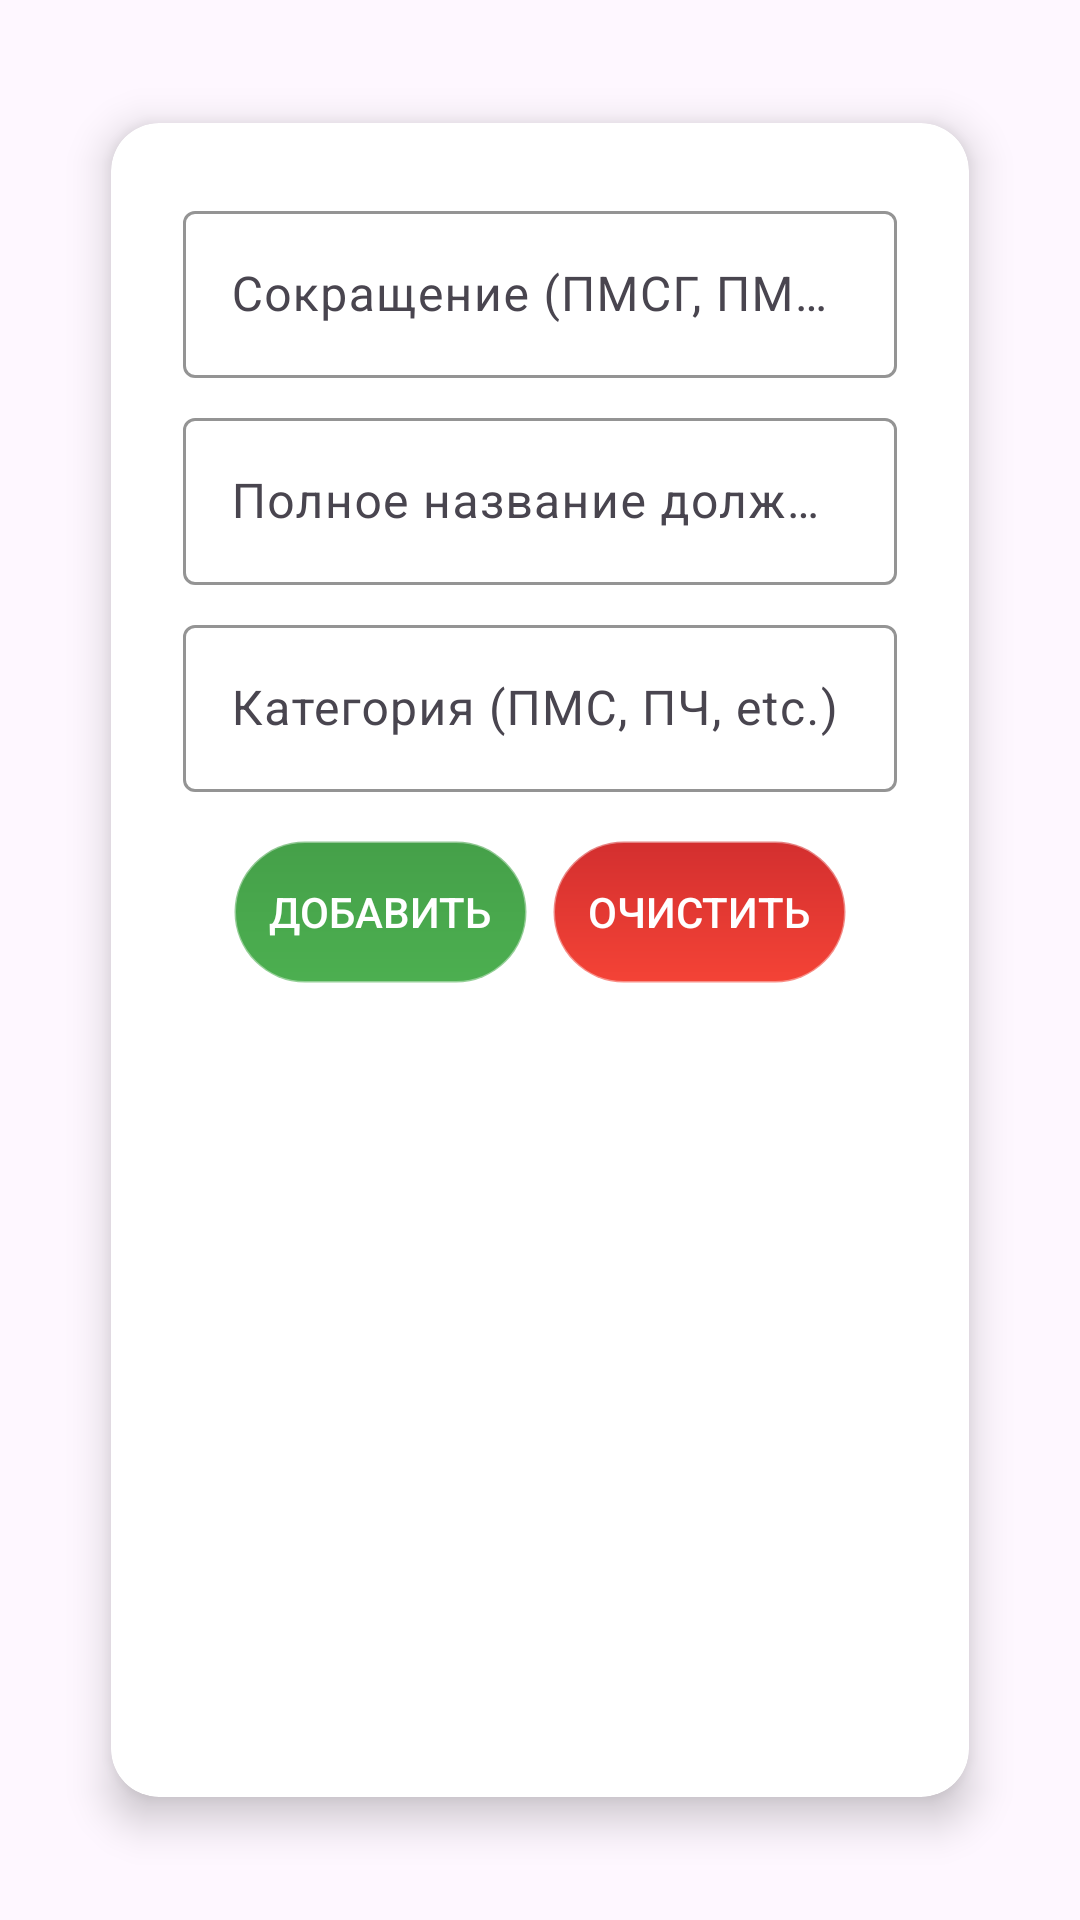

Reconstruct the res/layout file that produces this screen, plus the resources it refers to.
<!-- AndroidManifest.xml: application theme Theme.ZmeyGorynych -->
<!-- res/layout/activity_position_codes.xml -->
<?xml version="1.0" encoding="utf-8"?>
<androidx.constraintlayout.widget.ConstraintLayout xmlns:android="http://schemas.android.com/apk/res/android"
    xmlns:app="http://schemas.android.com/apk/res-auto"
    xmlns:tools="http://schemas.android.com/tools"
    android:id="@+id/main"
    android:layout_width="match_parent"
    android:layout_height="match_parent"
    android:background="?attr/colorBackground"
    tools:context=".PositionCodeActivity">

        <androidx.cardview.widget.CardView
            android:id="@+id/cardView"
            android:layout_width="0dp"
            android:layout_height="0dp"
            android:layout_margin="24dp"
            app:cardCornerRadius="16dp"
            app:cardElevation="8dp"
            app:cardUseCompatPadding="true"
            app:layout_constraintBottom_toBottomOf="parent"
            app:layout_constraintEnd_toEndOf="parent"
            app:layout_constraintStart_toStartOf="parent"
            app:layout_constraintTop_toTopOf="parent">

            <LinearLayout
                android:layout_width="match_parent"
                android:layout_height="match_parent"
                android:orientation="vertical"
                android:padding="24dp">


                
                <com.google.android.material.textfield.TextInputLayout
                    android:layout_width="match_parent"
                    android:layout_height="wrap_content"
                    android:layout_marginBottom="8dp"
                    android:hint="Сокращение (ПМСГ, ПМСЗ, etc.)"
                    app:boxStrokeColor="?attr/colorPrimary"
                    app:hintTextColor="?attr/colorOnSurfaceVariant">

                    <com.google.android.material.textfield.TextInputEditText
                        android:id="@+id/etShortCode"
                        android:layout_width="match_parent"
                        android:layout_height="wrap_content"
                        android:inputType="textCapCharacters"
                        android:textColor="?attr/colorOnBackground" />

                </com.google.android.material.textfield.TextInputLayout>

                <com.google.android.material.textfield.TextInputLayout
                    android:layout_width="match_parent"
                    android:layout_height="wrap_content"
                    android:layout_marginBottom="8dp"
                    android:hint="Полное название должности"
                    app:boxStrokeColor="?attr/colorPrimary"
                    app:hintTextColor="?attr/colorOnSurfaceVariant">

                    <com.google.android.material.textfield.TextInputEditText
                        android:id="@+id/etFullTitle"
                        android:layout_width="match_parent"
                        android:layout_height="wrap_content"
                        android:inputType="text"
                        android:textColor="?attr/colorOnBackground" />

                </com.google.android.material.textfield.TextInputLayout>

                <com.google.android.material.textfield.TextInputLayout
                    android:layout_width="match_parent"
                    android:layout_height="wrap_content"
                    android:layout_marginBottom="16dp"
                    android:hint="Категория (ПМС, ПЧ, etc.)"
                    app:boxStrokeColor="?attr/colorPrimary"
                    app:hintTextColor="?attr/colorOnSurfaceVariant">

                    <com.google.android.material.textfield.TextInputEditText
                        android:id="@+id/etCategory"
                        android:layout_width="match_parent"
                        android:layout_height="wrap_content"
                        android:inputType="textCapCharacters"
                        android:textColor="?attr/colorOnBackground" />

                </com.google.android.material.textfield.TextInputLayout>

                
                <LinearLayout
                    android:layout_width="match_parent"
                    android:layout_height="wrap_content"
                    android:layout_marginBottom="16dp"
                    android:orientation="horizontal"
                    android:gravity="center">

                    <Button
                        android:id="@+id/btnAddPositionCode"
                        android:layout_width="wrap_content"
                        android:layout_height="wrap_content"
                        android:layout_marginEnd="8dp"
                        android:background="@drawable/button_ok_background"
                        android:padding="12dp"
                        android:text="Добавить"
                        android:textColor="@color/white"
                        android:textSize="14sp" />

                    <Button
                        android:id="@+id/btnClearPositionCode"
                        android:layout_width="wrap_content"
                        android:layout_height="wrap_content"
                        android:background="@drawable/button_cancel_background"
                        android:padding="12dp"
                        android:text="Очистить"
                        android:textColor="@color/white"
                        android:textSize="14sp" />

                </LinearLayout>

                
                <androidx.recyclerview.widget.RecyclerView
                    android:id="@+id/rvPositionCodes"
                    android:layout_width="match_parent"
                    android:layout_height="0dp"
                    android:layout_weight="1"
                    android:background="@android:color/transparent" />

                
                <ProgressBar
                    android:id="@+id/progressBar"
                    android:layout_width="wrap_content"
                    android:layout_height="wrap_content"
                    android:layout_gravity="center"
                    android:layout_marginTop="16dp"
                    android:visibility="gone" />

            </LinearLayout>

        </androidx.cardview.widget.CardView>

    </androidx.constraintlayout.widget.ConstraintLayout>
<!-- resources referenced by this layout -->
<resources>
  <color name="white">#FFFFFFFF</color>
  <!-- drawable button_cancel_background (drawable) -->
  <?xml version="1.0" encoding="utf-8"?>
  <shape xmlns:android="http://schemas.android.com/apk/res/android">
      <gradient
          android:startColor="#F44336"
          android:endColor="#D32F2F"
          android:angle="90" />
      <corners android:radius="24dp" />
      <stroke
          android:width="1dp"
          android:color="#66FFFFFF" />
      <padding
          android:left="16dp"
          android:top="12dp"
          android:right="16dp"
          android:bottom="12dp" />
  </shape>
  <!-- drawable button_ok_background (drawable) -->
  <?xml version="1.0" encoding="utf-8"?>
  <shape xmlns:android="http://schemas.android.com/apk/res/android">
      <gradient
          android:startColor="#4CAF50"
          android:endColor="#45A049"
          android:angle="90" />
      <corners android:radius="24dp" />
      <stroke
          android:width="1dp"
          android:color="#66FFFFFF" />
      <padding
          android:left="16dp"
          android:top="12dp"
          android:right="16dp"
          android:bottom="12dp" />
  </shape>
  <style name="Theme.ZmeyGorynych" parent="Base.Theme.ZmeyGorynych">
          <item name="windowActionBar">true</item>
          <item name="windowNoTitle">false</item>
  
          <item name="colorPrimary">@color/purple_500</item>
          <item name="colorPrimaryContainer">@color/purple_700</item>
          <item name="colorOnPrimary">@color/white</item>
          <item name="colorOnPrimaryContainer">@color/white</item>
  
          <item name="colorSecondary">@color/teal_200</item>
          <item name="colorSecondaryContainer">@color/teal_700</item>
          <item name="colorOnSecondary">@color/black</item>
          <item name="colorOnSecondaryContainer">@color/black</item>
  
          <item name="colorSurfaceVariant">#FFF5F5F5</item>
          <item name="colorOnBackground">@color/black</item>
          <item name="colorOnSurface">@color/black</item>
          <item name="colorOnSurfaceVariant">@color/black</item>
  
          <item name="colorError">#FFB00020</item>
          <item name="colorErrorContainer">#FFF9DEDC</item>
          <item name="colorOnError">@color/white</item>
          <item name="colorOnErrorContainer">#FF410E0B</item>
  
          <item name="android:textColorPrimary">@color/black</item>
          <item name="android:textColorSecondary">#FF666666</item>
  
          <item name="android:statusBarColor">?attr/colorPrimary</item>
          <item name="android:navigationBarColor">?attr/colorSurface</item>
  
          
          <item name="android:windowBackground">@color/white</item>
      </style>
  <style name="Base.Theme.ZmeyGorynych" parent="Theme.Material3.DayNight">
          
          <item name="android:colorBackground">@color/white</item> 
          <item name="colorSurface">@color/white</item>
  
          
          <item name="android:windowBackground">@color/white</item>
          <item name="colorPrimarySurface">@color/white</item>
      </style>
  <color name="purple_500">#FF6200EE</color>
  <color name="purple_700">#FF3700B3</color>
  <color name="teal_200">#FF03DAC5</color>
  <color name="teal_700">#FF018786</color>
  <color name="black">#FF000000</color>
</resources>
